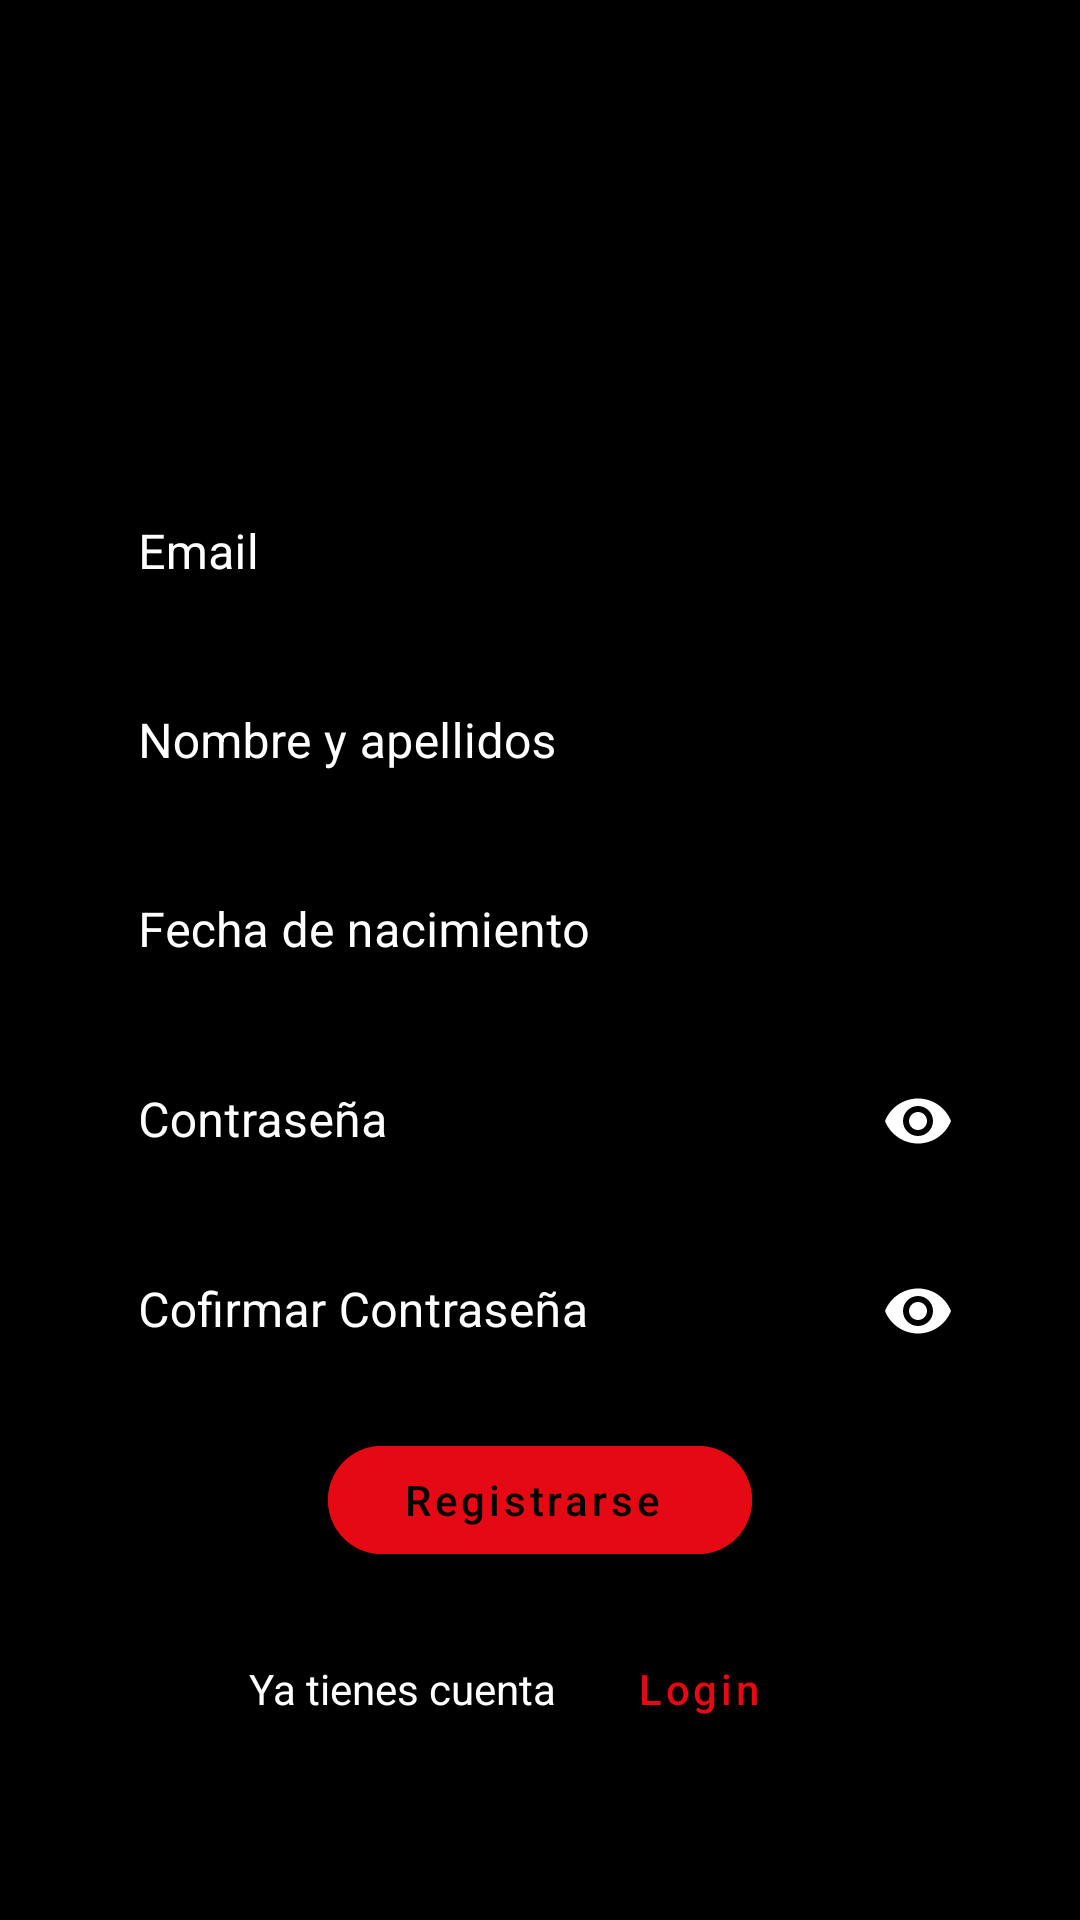

Reconstruct the res/layout file that produces this screen, plus the resources it refers to.
<!-- AndroidManifest.xml: application theme Theme.Unidad_3_A_Peliculas -->
<!-- res/layout/fragment_register.xml -->
<?xml version="1.0" encoding="utf-8"?>
    <LinearLayout
        xmlns:app="http://schemas.android.com/apk/res-auto"
        xmlns:tools="http://schemas.android.com/tools"
        xmlns:android="http://schemas.android.com/apk/res/android"
        android:layout_width="match_parent"
        android:layout_height="match_parent"
        android:orientation="vertical"
        android:gravity="center_horizontal"
        android:background="@color/black">

        <ImageView
            android:id="@+id/logo"
            android:layout_marginTop="25dp"
            android:layout_width="130dp"
            android:layout_height="130dp"
            android:layout_centerHorizontal="true"/>

        <com.google.android.material.textfield.TextInputLayout
            android:id="@+id/layEmail"
            android:layout_width="match_parent"
            android:layout_height="wrap_content"
            android:hint="Email"
            style="@style/misTextFields">

            <com.google.android.material.textfield.TextInputEditText
                android:id="@+id/tfEmail"
                android:layout_width="match_parent"
                android:layout_height="wrap_content"
                android:textColor="@color/white"
                android:textCursorDrawable="@null"
                tools:ignore="SpeakableTextPresentCheck,TouchTargetSizeCheck" />
        </com.google.android.material.textfield.TextInputLayout>
        <com.google.android.material.textfield.TextInputLayout
            android:id="@+id/layNombre"
            android:layout_width="match_parent"
            android:layout_height="wrap_content"
            android:hint="Nombre y apellidos"
            android:paddingTop="10dp"
            style="@style/misTextFields">

            <com.google.android.material.textfield.TextInputEditText
                android:id="@+id/tfNombre"
                android:layout_width="match_parent"
                android:layout_height="wrap_content"
                android:textColor="@color/white"
                android:textCursorDrawable="@null"
                tools:ignore="SpeakableTextPresentCheck,TouchTargetSizeCheck" />
        </com.google.android.material.textfield.TextInputLayout>

        <com.google.android.material.textfield.TextInputLayout
            android:id="@+id/FechaNac"
            android:layout_width="match_parent"
            android:layout_height="wrap_content"
            android:hint="Fecha de nacimiento"
            android:paddingTop="10dp"
            android:paddingLeft="30dp"
            android:paddingRight="30dp"
            style="@style/misTextFields"
            app:endIconMode="custom"
            app:endIconDrawable="@drawable/ic_baseline_calendar_today_24"
            android:textColorHint="@color/white">

            <com.google.android.material.textfield.TextInputEditText
                android:id="@+id/tfFechaNac"
                android:layout_width="match_parent"
                android:layout_height="wrap_content"
                android:textColor="@color/white"
                android:textCursorDrawable="@null"
                tools:ignore="SpeakableTextPresentCheck,TouchTargetSizeCheck" />
        </com.google.android.material.textfield.TextInputLayout>
        <com.google.android.material.textfield.TextInputLayout
            android:id="@+id/layPassword"
            android:layout_width="match_parent"
            android:layout_height="wrap_content"
            android:hint="Contraseña"
            android:paddingTop="10dp"
            app:endIconMode="password_toggle"
            style="@style/misTextFields"
            android:textColorHint="@color/white">

            <com.google.android.material.textfield.TextInputEditText
                android:id="@+id/tfPassword"
                android:layout_width="match_parent"
                android:layout_height="wrap_content"
                android:inputType="textPassword"
                android:textColor="@color/white"
                android:textCursorDrawable="@null"
                tools:ignore="TouchTargetSizeCheck,SpeakableTextPresentCheck" />
        </com.google.android.material.textfield.TextInputLayout>
        <com.google.android.material.textfield.TextInputLayout
            android:id="@+id/layConfirmPass"
            android:layout_width="match_parent"
            android:layout_height="wrap_content"
            android:hint="Cofirmar Contraseña"
            android:paddingTop="10dp"
            app:endIconMode="password_toggle"
            style="@style/misTextFields"
            android:textColorHint="@color/white">

            <com.google.android.material.textfield.TextInputEditText
                android:id="@+id/tfConfirmPass"
                android:layout_width="match_parent"
                android:layout_height="wrap_content"
                android:inputType="textPassword"
                android:textColor="@color/white"
                android:textCursorDrawable="@null"
                tools:ignore="SpeakableTextPresentCheck,TouchTargetSizeCheck" />
        </com.google.android.material.textfield.TextInputLayout>
        <com.google.android.material.button.MaterialButton
            android:id="@+id/btnRegister"
            android:layout_width="wrap_content"
            android:layout_height="wrap_content"
            app:cornerRadius="25dp"
            android:backgroundTint="@color/rojoNetflix"
            android:text="Registrarse"
            android:textAllCaps="false"
            android:layout_marginTop="15dp"
            android:paddingLeft="25dp"
            android:paddingRight="30dp"/>
        <LinearLayout
            android:layout_width="match_parent"
            android:layout_height="wrap_content"
            android:orientation="horizontal"
            android:gravity="center"
            android:background="@color/black"
            android:layout_marginTop="15dp">
            <TextView
                android:layout_width="wrap_content"
                android:layout_height="wrap_content"
                android:text="Ya tienes cuenta "
                android:textColor="@color/white"/>

            <com.google.android.material.button.MaterialButton
                style="@style/Widget.MaterialComponents.Button.TextButton"
                android:layout_width="wrap_content"
                android:layout_height="wrap_content"
                android:text="Login"
                android:textAllCaps="false"
                android:textColor="@color/rojoNetflix"
                android:id="@+id/btnALogin"
                />
        </LinearLayout>
    </LinearLayout>
<!-- resources referenced by this layout -->
<resources>
  <color name="black">#FF000000</color>
  <color name="rojoNetflix">#E50914</color>
  <color name="white">#FFFFFFFF</color>
  <style name="misTextFields" parent="Widget.MaterialComponents.TextInputLayout.OutlinedBox.Dense">
          <item name="boxStrokeColor">@color/white</item>
          <item name="android:textColorHint">@color/white</item>
          <item name="android:paddingLeft">30dp</item>
          <item name="android:paddingRight">30dp</item>
          <item name="endIconTint">@color/white</item>
          <item name="hintTextColor">@color/white</item>
      </style>
  <style name="Theme.Unidad_3_A_Peliculas" parent="Theme.MaterialComponents.DayNight.DarkActionBar">
          
          <item name="colorPrimary">@android:color/transparent</item>
          <item name="colorPrimaryVariant">@color/purple_700</item>
          <item name="colorOnPrimary">@color/black</item>
          
          <item name="colorSecondary">@color/teal_200</item>
          <item name="colorSecondaryVariant">@color/teal_700</item>
          <item name="colorOnSecondary">@color/black</item>
          
          <item name="android:statusBarColor">?attr/colorPrimaryVariant</item>
          
      </style>
  <color name="purple_700">#FF3700B3</color>
  <color name="teal_200">#FF03DAC5</color>
  <color name="teal_700">#FF018786</color>
</resources>
